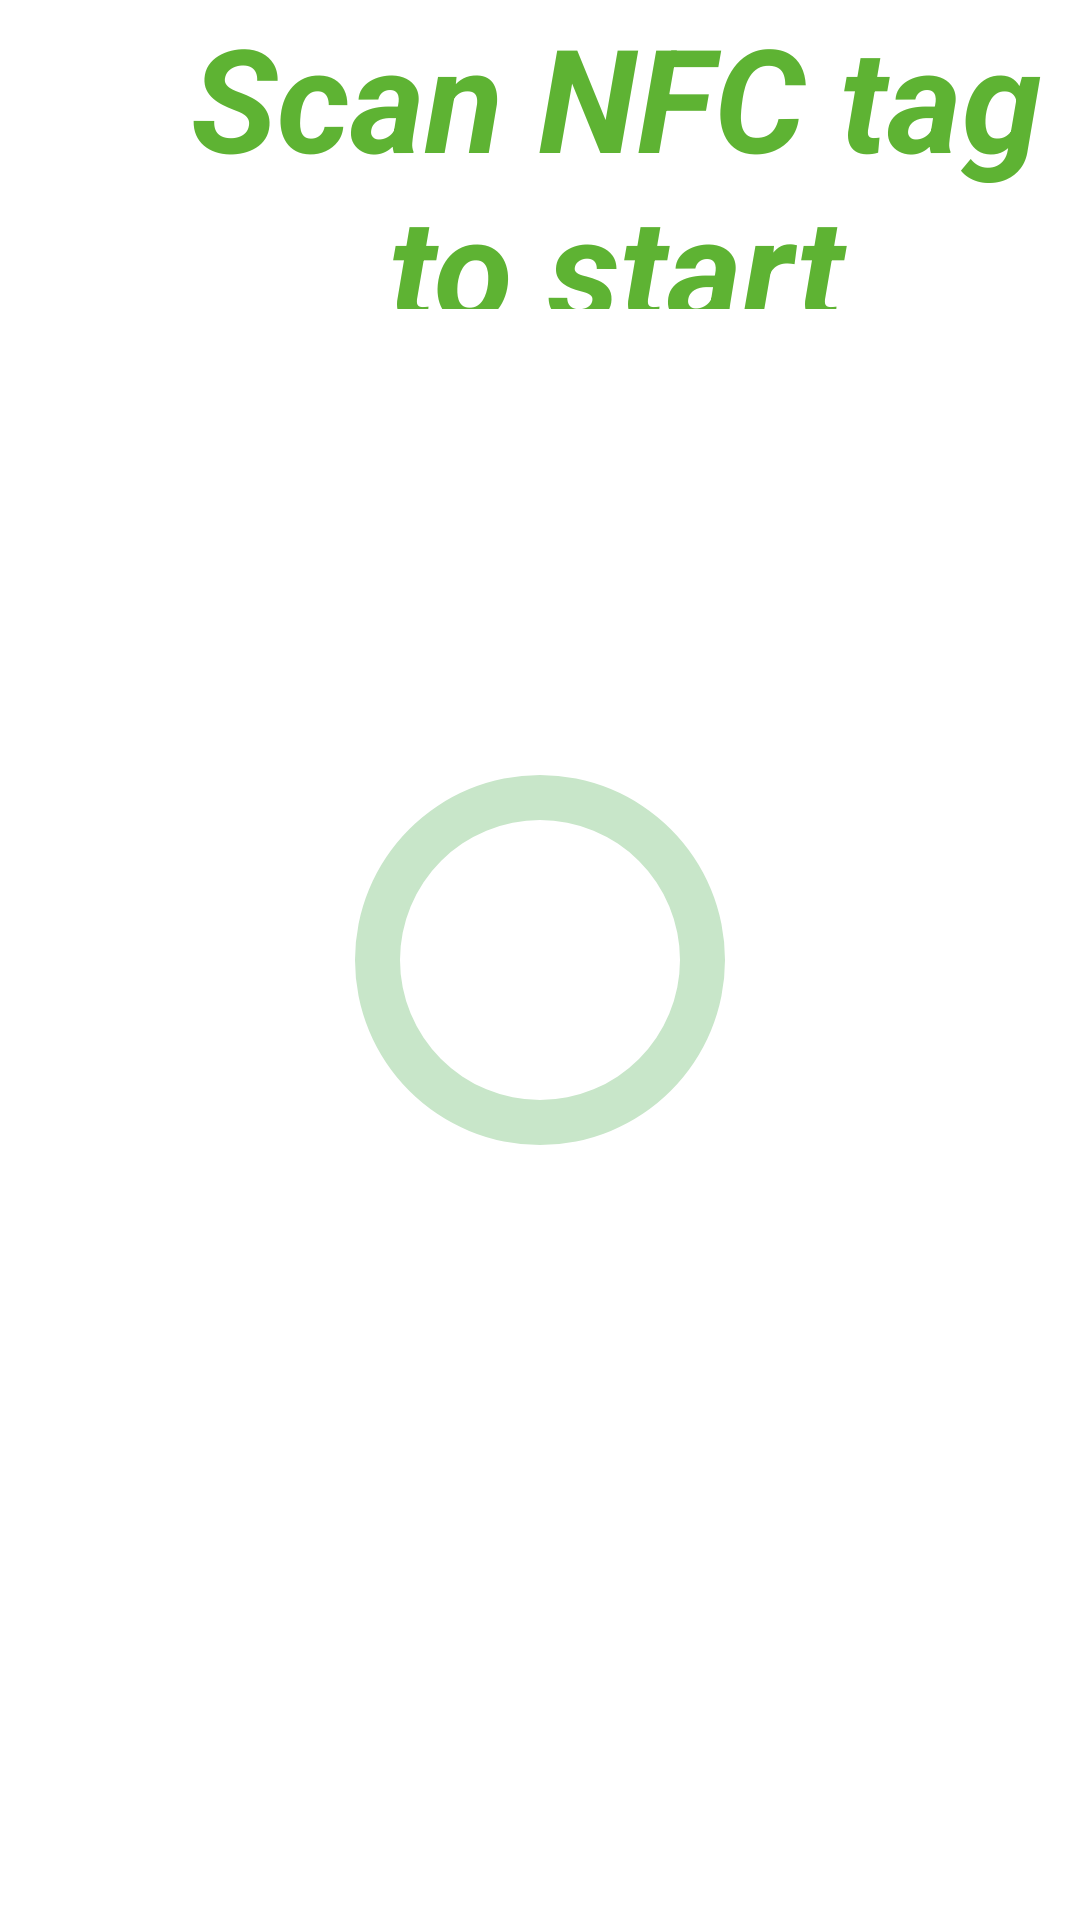

Reconstruct the res/layout file that produces this screen, plus the resources it refers to.
<!-- AndroidManifest.xml: application theme Theme.Project_ESLOG -->
<!-- res/layout/activity_main.xml -->
<?xml version="1.0" encoding="utf-8"?>
<RelativeLayout xmlns:android="http://schemas.android.com/apk/res/android"
    xmlns:app="http://schemas.android.com/apk/res-auto"
    xmlns:tools="http://schemas.android.com/tools"
    android:layout_width="match_parent"
    android:layout_height="match_parent"
    android:background="@color/white"
    tools:context=".MainActivity">


    <ProgressBar
        android:id="@+id/simpleProgressBar"
        android:layout_width="140dp"
        android:layout_height="130dp"
        android:layout_centerInParent="true"
        android:indeterminateOnly="false"
        android:progressDrawable="@drawable/custom_progress" />

    <TextView
        android:id="@+id/textView2"
        android:layout_width="313dp"
        android:layout_height="149dp"
        android:layout_alignParentStart="true"
        android:layout_alignParentBottom="true"
        android:layout_marginStart="51dp"
        android:layout_marginBottom="537dp"
        android:text="Scan NFC tag to start"
        android:textAlignment="center"
        android:textColor="#5EB333"
        android:textColorHighlight="#807377"
        android:textColorHint="#509E50"
        android:textSize="48sp"
        android:textStyle="bold|italic" />

    <ImageView
        android:id="@+id/imageView"
        android:layout_width="match_parent"
        android:layout_height="270dp"
        android:layout_alignParentStart="true"
        android:layout_alignParentBottom="true"
        android:layout_marginStart="-2dp"
        android:layout_marginBottom="2dp"
        app:srcCompat="@drawable/ogimage" />


    


</RelativeLayout>
<!-- resources referenced by this layout -->
<resources>
  <color name="white">#FFFFFFFF</color>
  <!-- drawable custom_progress (drawable) -->
  <?xml version="1.0" encoding="utf-8"?>
  <layer-list xmlns:android="http://schemas.android.com/apk/res/android">
      <item android:id="@android:id/background">
  
          <shape android:shape="ring"
              android:thickness="15dp"
              android:useLevel="false">
  
              <solid android:color="#C8E6C9"/>
          </shape>
      </item>
  
      <item android:id="@android:id/progress">
          <shape android:shape="ring"
              android:thickness="15dp"
              android:useLevel="true">
  
              <solid android:color="@color/statusBar"/>
          </shape>
      </item>
  </layer-list>
  <style name="Theme.Project_ESLOG" parent="Base.Theme.Project_ESLOG">
          <item name="android:statusBarColor">@color/statusBar</item>
      </style>
  <color name="statusBar">#18d91e</color>
  <style name="Base.Theme.Project_ESLOG" parent="Theme.Material3.DayNight.NoActionBar">
          
          
      </style>
</resources>
